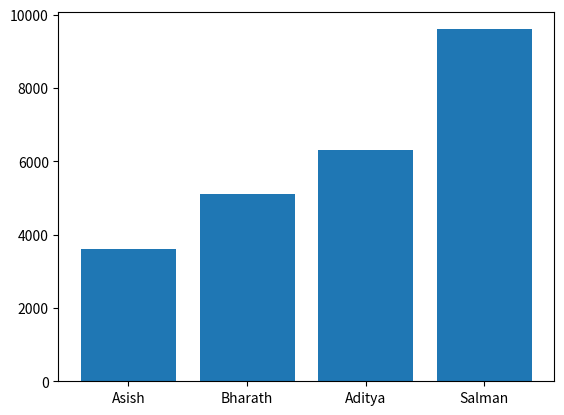

The matplotlib source for this figure:
# -*- coding: utf-8 -*-
"""
Created on Thu Aug 19 13:34:46 2021

@author: User
"""
import pandas as pd
import matplotlib.pyplot as plt

emp = {'empno':[1001,1002,1003,1004],
     'name':['Asish','Bharath','Aditya','Salman'],
     'Basepay':[12000,17000,21000,32000]}

df = pd.DataFrame(emp)

print(df)

df['tax'] = df['Basepay']*0.3
print(df)
plt.bar(df['name'],df['tax'])